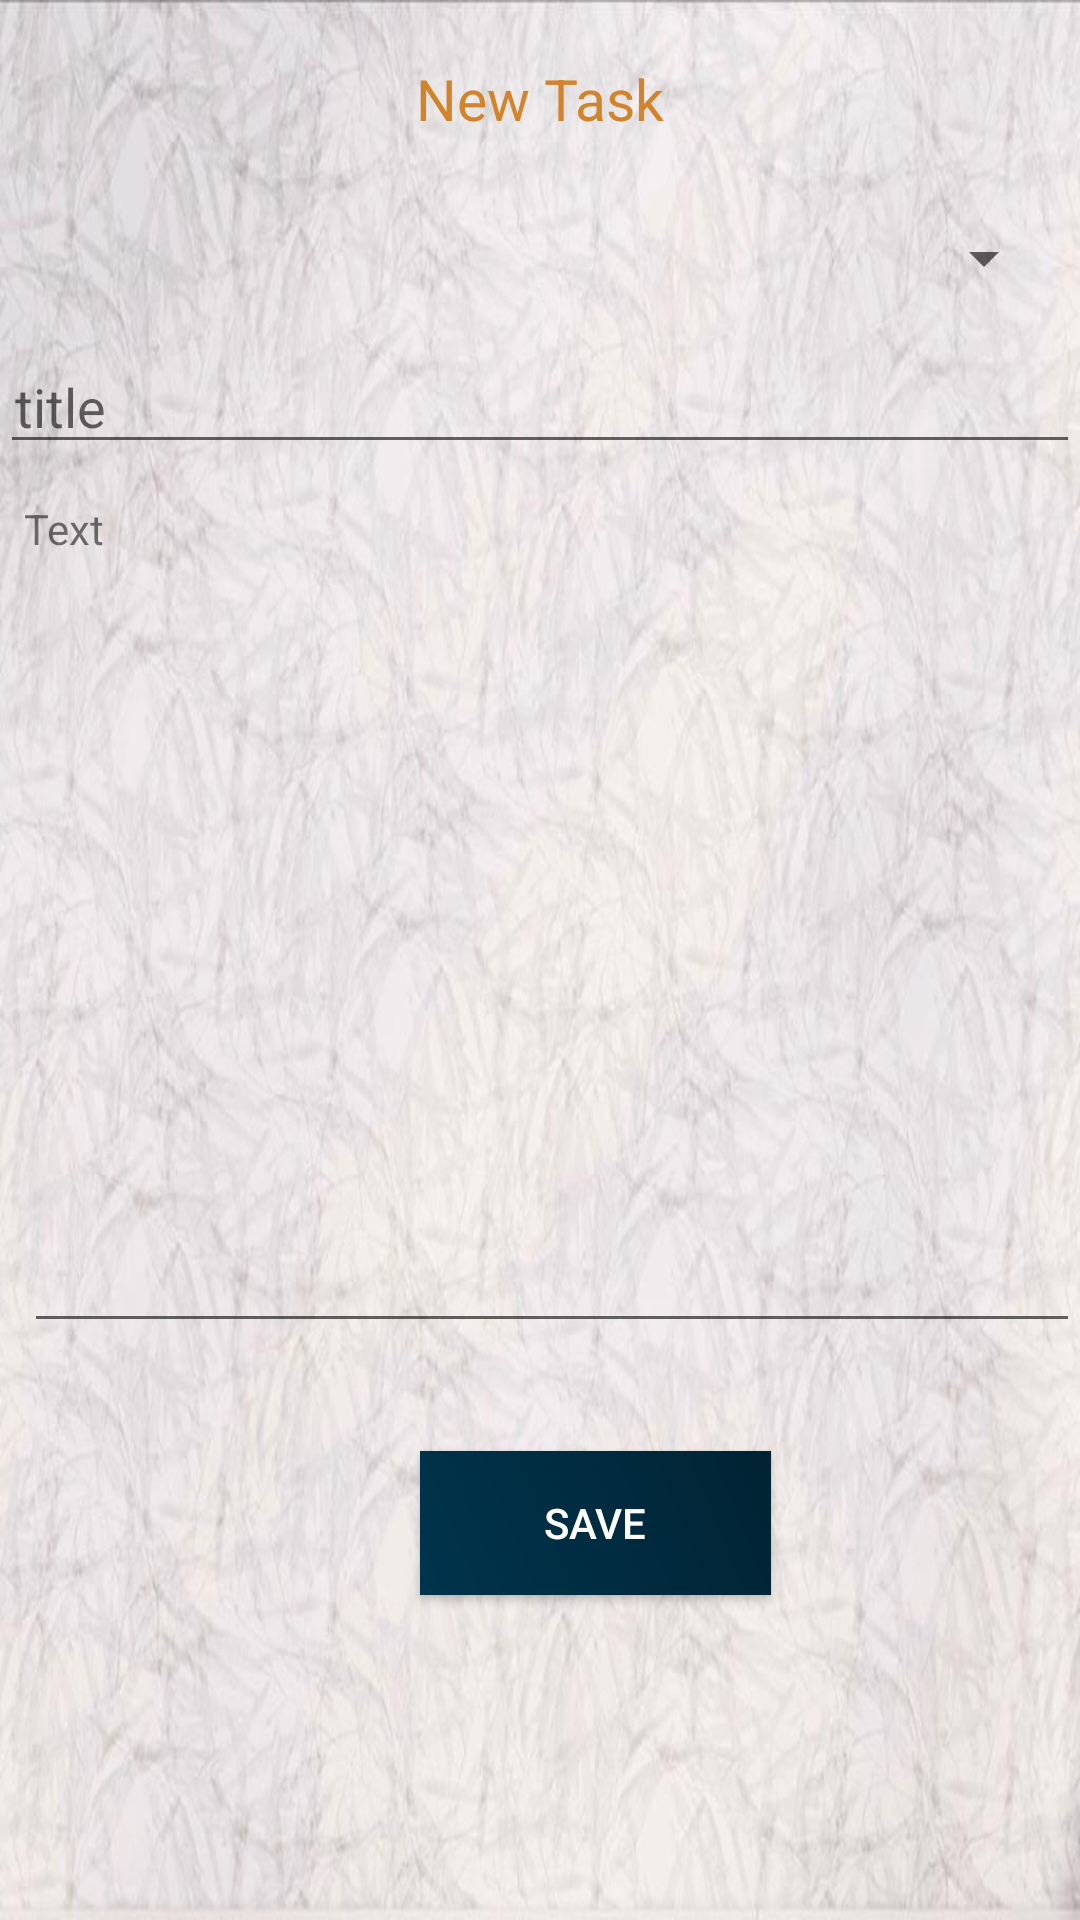

Android layout source for this screen:
<!-- AndroidManifest.xml: application theme AppTheme -->
<!-- res/layout/activity_new_task.xml -->
<?xml version="1.0" encoding="utf-8"?>
<android.support.constraint.ConstraintLayout
    xmlns:android="http://schemas.android.com/apk/res/android"
    xmlns:app="http://schemas.android.com/apk/res-auto"
    xmlns:tools="http://schemas.android.com/tools"
    android:layout_width="match_parent"
    android:layout_height="match_parent"
    android:background="@drawable/bckground"
    android:orientation="vertical">

    <EditText
        android:id="@+id/title"
        android:layout_width="match_parent"
        android:layout_height="40dp"
        android:layout_marginTop="8dp"
        android:hint="title"
        android:inputType="textCapSentences|textAutoCorrect|textMultiLine"
        android:paddingLeft="5dp"
        android:textColor="@color/colorPrimary"
        app:layout_constraintStart_toStartOf="parent"
        app:layout_constraintTop_toBottomOf="@+id/spinner" />

    <TextView
        android:id="@+id/textView3"
        android:layout_width="wrap_content"
        android:layout_height="wrap_content"
        android:layout_marginStart="8dp"
        android:layout_marginTop="12dp"
        android:text="Text"
        app:layout_constraintStart_toStartOf="parent"
        app:layout_constraintTop_toBottomOf="@+id/title" />

    <EditText
        android:id="@+id/text"
        android:layout_width="match_parent"
        android:layout_height="250dp"
        android:layout_marginStart="8dp"
        android:layout_marginTop="12dp"
        android:inputType="textCapSentences|textAutoCorrect|textMultiLine"
        android:paddingLeft="5dp"
        android:textColor="@color/colorPrimary"
        app:layout_constraintStart_toStartOf="parent"
        app:layout_constraintTop_toBottomOf="@+id/textView3" />

    <Button
        android:id="@+id/clickButton"
        android:layout_width="117dp"
        android:layout_height="0dp"
        android:layout_marginStart="140dp"
        android:layout_marginTop="36dp"
        android:background="@drawable/button_color_design"
        android:text="Save"
        android:textColor="@color/white"
        app:layout_constraintStart_toStartOf="parent"
        app:layout_constraintTop_toBottomOf="@+id/text" />

    <Spinner
        android:id="@+id/spinner"
        android:layout_width="189dp"
        android:layout_height="41dp"
        android:layout_marginTop="20dp"
        android:layout_marginEnd="8dp"
        app:layout_constraintEnd_toEndOf="parent"
        app:layout_constraintTop_toBottomOf="@+id/month" />

    <TextView
        android:id="@+id/month"
        android:layout_width="wrap_content"
        android:layout_height="wrap_content"
        android:layout_marginStart="8dp"
        android:layout_marginTop="20dp"
        android:layout_marginEnd="8dp"
        android:text="New Task"
        android:textColor="@color/colorAccent"
        android:textSize="19sp"
        app:layout_constraintEnd_toEndOf="parent"
        app:layout_constraintStart_toStartOf="parent"
        app:layout_constraintTop_toTopOf="parent" />
</android.support.constraint.ConstraintLayout >
<!-- resources referenced by this layout -->
<resources>
  <color name="colorAccent">#D2842D</color>
  <color name="colorPrimary">#00344D</color>
  <color name="white">#FFFFFF</color>
  <!-- drawable bckground: jpeg bitmap (drawable, 76016 bytes) -->
  <!-- drawable button_color_design (drawable) -->
  <?xml version="1.0" encoding="utf-8"?>
  <shape xmlns:android="http://schemas.android.com/apk/res/android" android:shape="rectangle">
      <gradient android:startColor="#00344D"
          android:endColor="#012333" android:angle="45">
      </gradient>
  
      <padding android:left="6pt"
          android:bottom="5pt"
          android:right="6pt"
          android:top="5pt">
  
      </padding>
      <stroke android:color="#ffffff"></stroke>
  </shape>
  <style name="AppTheme" parent="Theme.AppCompat.Light.NoActionBar">
          
          <item name="colorPrimary">@color/colorPrimary</item>
          <item name="colorPrimaryDark">@color/colorPrimaryDark</item>
          <item name="colorAccent">@color/colorAccent</item>
      </style>
  <color name="colorPrimaryDark">#012333</color>
</resources>
